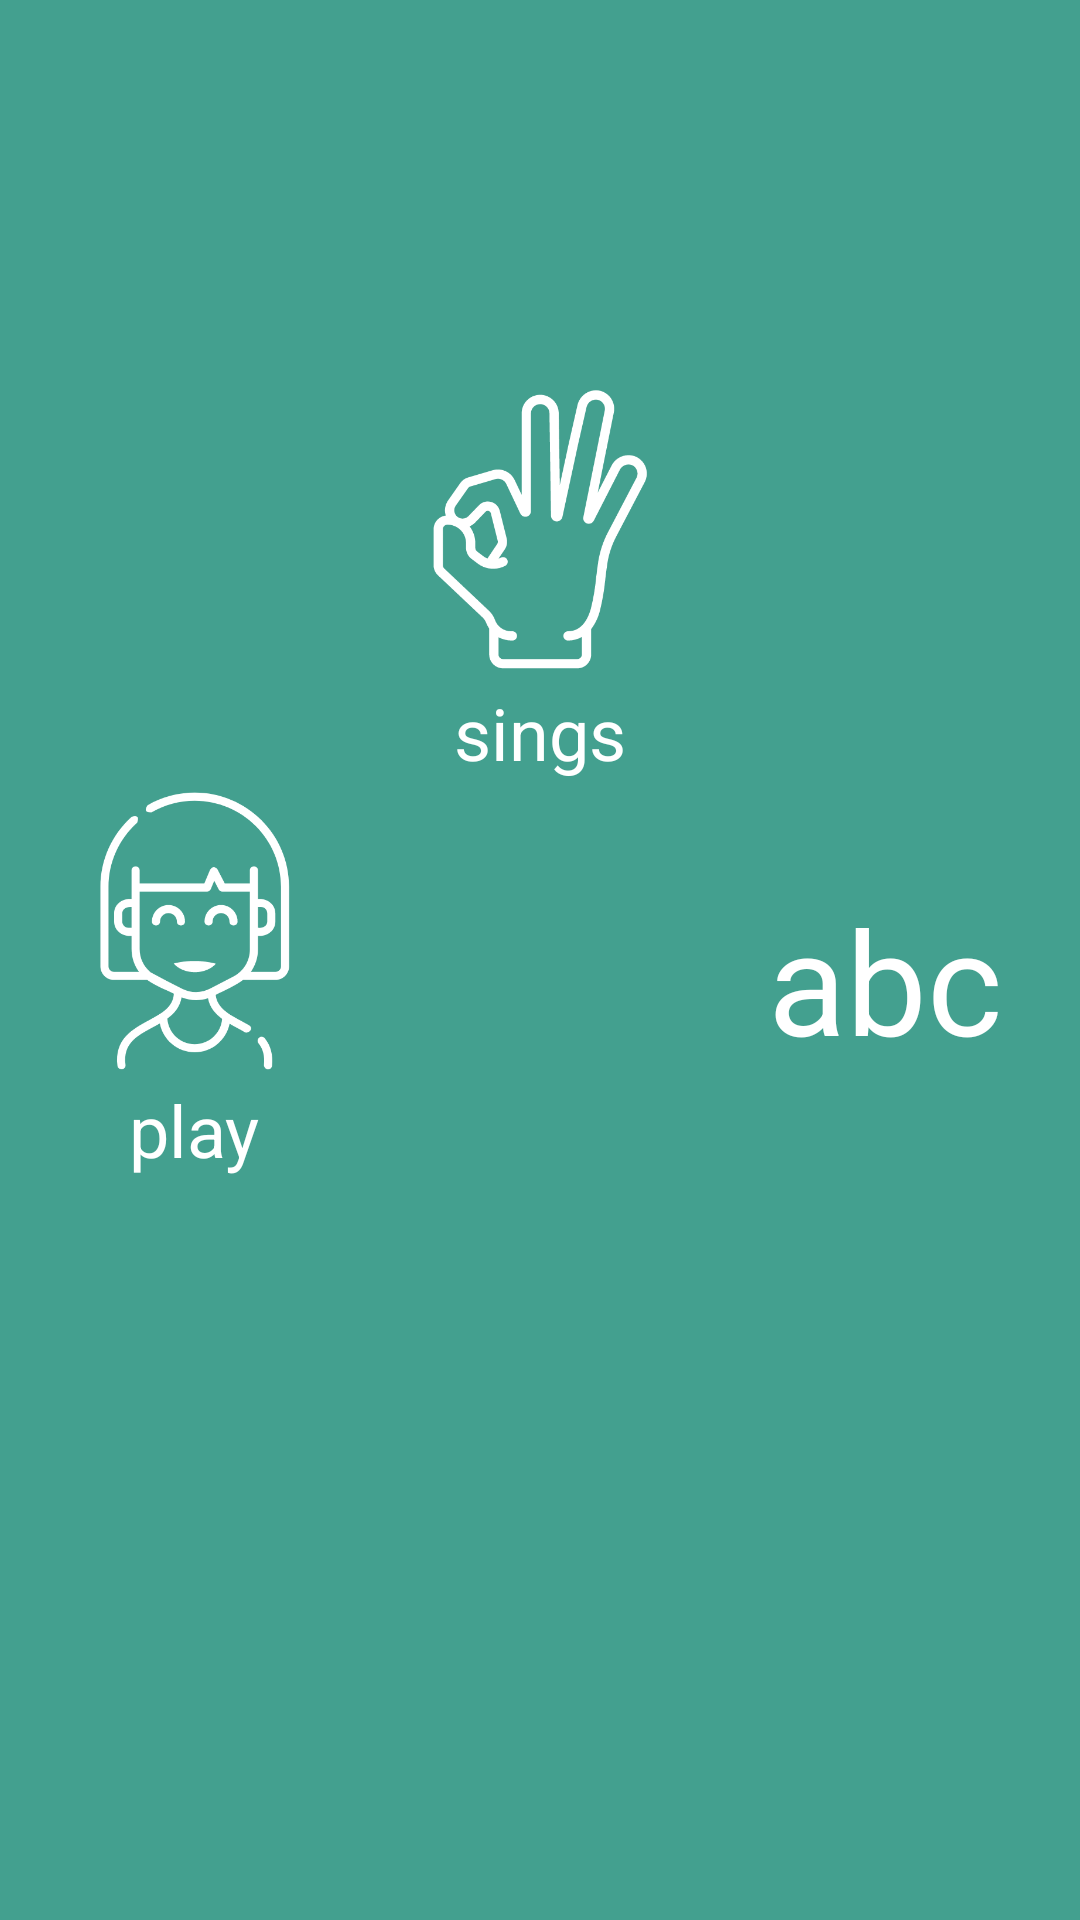

This screen was rendered from an Android layout file. Write that file and the resources it references.
<!-- AndroidManifest.xml: application theme AppTheme -->
<!-- res/layout/activity_main.xml -->
<?xml version="1.0" encoding="utf-8"?>
<androidx.constraintlayout.widget.ConstraintLayout xmlns:android="http://schemas.android.com/apk/res/android"
    xmlns:app="http://schemas.android.com/apk/res-auto"
    xmlns:tools="http://schemas.android.com/tools"
    android:layout_width="match_parent"
    android:layout_height="match_parent"
    android:background="@color/colorPrimary"
    tools:context=".MainActivity">

    <androidx.constraintlayout.widget.Guideline
        android:id="@+id/header"
        android:layout_width="0dp"
        android:layout_height="0dp"
        android:orientation="horizontal"
        app:layout_constraintEnd_toEndOf="parent"
        app:layout_constraintGuide_percent="0.2"
        app:layout_constraintStart_toStartOf="parent"
        app:layout_constraintTop_toTopOf="parent" />

    <LinearLayout
        android:id="@+id/sings"
        android:layout_width="wrap_content"
        android:layout_height="wrap_content"
        android:orientation="vertical"
        app:layout_constraintEnd_toEndOf="parent"
        app:layout_constraintStart_toStartOf="parent"
        app:layout_constraintTop_toBottomOf="@id/header">

        <ImageView
            android:layout_width="100dp"
            android:layout_height="100dp"
            android:src="@drawable/hand" />

        <TextView
            android:layout_width="wrap_content"
            android:layout_height="wrap_content"
            android:gravity="center"
            android:text="@string/sings"
            android:layout_margin="@dimen/dp_4"
            android:layout_gravity="center"
            android:textAppearance="?attr/textAppearanceHeadline5"
            android:textColor="@android:color/white" />
    </LinearLayout>

    <LinearLayout
        android:id="@+id/play"
        android:layout_width="wrap_content"
        android:layout_height="wrap_content"
        android:orientation="vertical"
        app:layout_constraintEnd_toStartOf="@id/sings"
        app:layout_constraintStart_toStartOf="parent"
        app:layout_constraintTop_toBottomOf="@id/sings">

        <ImageView
            android:layout_width="100dp"
            android:layout_height="100dp"
            android:src="@drawable/girl" />

        <TextView
            android:layout_width="wrap_content"
            android:layout_height="wrap_content"
            android:gravity="center"
            android:layout_gravity="center"
            android:text="@string/play"
            android:layout_margin="@dimen/dp_4"
            android:textAppearance="?attr/textAppearanceHeadline5"
            android:textColor="@android:color/white" />
    </LinearLayout>

     <TextView
        android:id="@+id/letters"
        android:layout_width="wrap_content"
        android:layout_height="wrap_content"
        android:gravity="center"
        android:text="@string/acb"
        android:textAppearance="?attr/textAppearanceHeadline3"
        android:textColor="@android:color/white"
        app:layout_constraintEnd_toEndOf="parent"
        app:layout_constraintStart_toEndOf="@id/sings"
        app:layout_constraintTop_toTopOf="@id/play"
         app:layout_constraintBottom_toBottomOf="@id/play"/>

</androidx.constraintlayout.widget.ConstraintLayout>
<!-- resources referenced by this layout -->
<resources>
  <color name="colorPrimary">#43A08F</color>
  <!-- drawable girl: png bitmap (drawable, 27269 bytes) -->
  <!-- drawable hand: png bitmap (drawable, 20702 bytes) -->
  <string name="acb">abc</string>
  <string name="play">play</string>
  <string name="sings">sings</string>
  <style name="AppTheme" parent="Theme.MaterialComponents.Light.NoActionBar">
          
          <item name="colorPrimary">@color/colorPrimary</item>
          <item name="colorPrimaryDark">@color/colorPrimaryDark</item>
          <item name="colorAccent">@color/colorAccent</item>
      </style>
  <color name="colorPrimaryDark">#43A08F</color>
  <color name="colorAccent">#03DAC5</color>
</resources>
